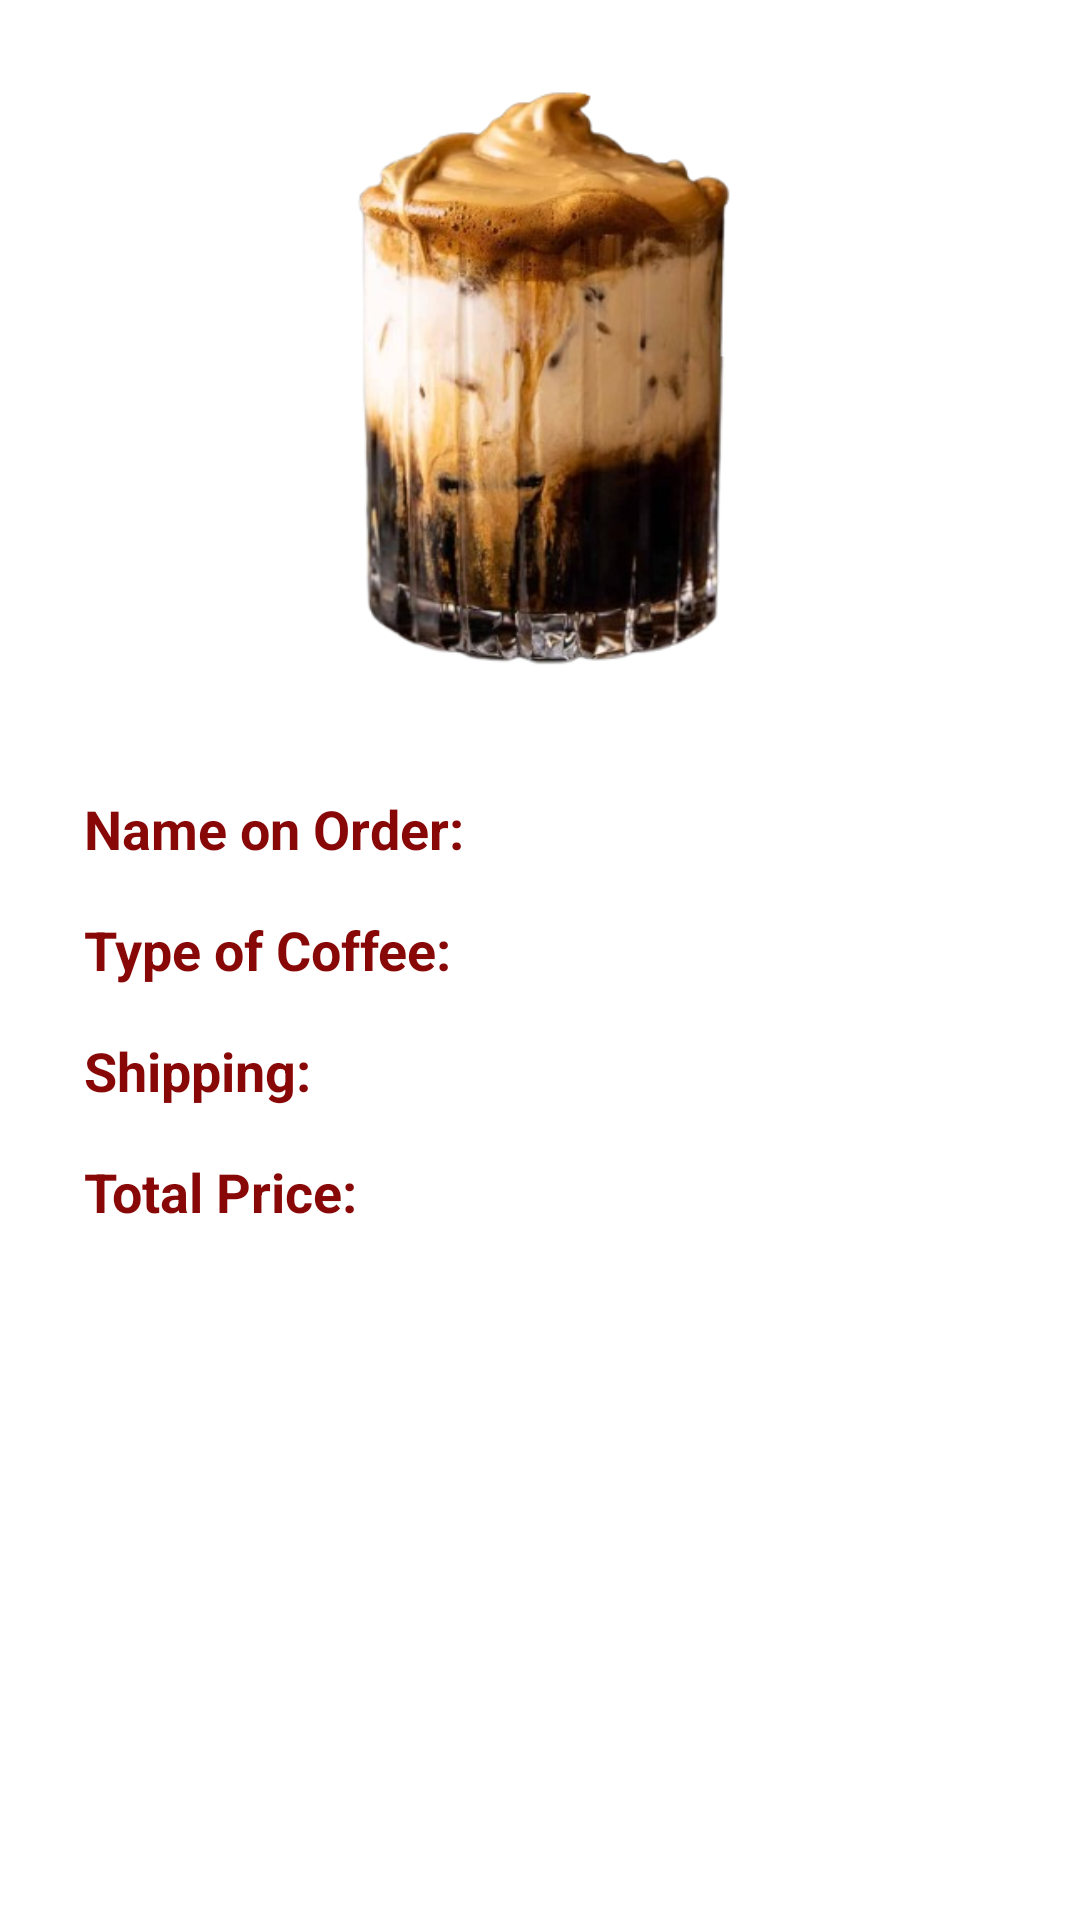

This screen was rendered from an Android layout file. Write that file and the resources it references.
<!-- AndroidManifest.xml: application theme Theme.CampusCoffeeOrder.Caramel -->
<!-- res/layout/activity_order_sum.xml -->
<?xml version="1.0" encoding="utf-8"?>
<GridLayout xmlns:android="http://schemas.android.com/apk/res/android"
    android:id="@+id/orderSum"
    android:layout_width="match_parent"
    android:layout_height="match_parent"
    android:rowCount="5"
    android:columnCount="2"
    android:padding="24dp"
    android:useDefaultMargins="true"
    android:alignmentMode="alignBounds">

    <ImageView
        android:id="@+id/coffee"
        android:layout_width="match_parent"
        android:layout_height="200dp"
        android:layout_row="0"
        android:layout_column="0"
        android:layout_columnSpan="2"
        android:layout_marginBottom="32dp"
        android:contentDescription="@string/coffee_image"
        android:scaleType="centerInside"
        android:src="@drawable/coffeeimage" />

    <TextView
        android:id="@+id/nameLable"
        android:layout_width="wrap_content"
        android:layout_height="wrap_content"
        android:layout_row="1"
        android:layout_column="0"
        android:paddingEnd="16dp"
        android:paddingStart="0dp"
        android:text="@string/name_on_order_label"
        android:textColor="@color/caramel_primary"
        android:textSize="18sp"
        android:textStyle="bold" />

    <TextView
        android:id="@+id/orderNameResult"
        android:layout_width="0dp"
        android:layout_height="wrap_content"
        android:layout_row="1"
        android:layout_column="1"
        android:layout_columnWeight="1"
        android:textColor="?attr/colorSecondary"
        android:textSize="18sp" />

    <TextView
        android:id="@+id/typeLable"
        android:layout_width="wrap_content"
        android:layout_height="wrap_content"
        android:layout_row="2"
        android:layout_column="0"
        android:paddingTop="8dp"
        android:text="@string/type_of_coffee_label"
        android:textColor="@color/caramel_primary"
        android:textSize="18sp"
        android:textStyle="bold" />

    <TextView
        android:id="@+id/coffeeTypeResult"
        android:layout_width="0dp"
        android:layout_height="wrap_content"
        android:layout_row="2"
        android:layout_column="1"
        android:layout_columnWeight="1"
        android:paddingTop="8dp"
        android:textColor="?attr/colorSecondary"
        android:textSize="18sp" />

    <TextView
        android:id="@+id/shippingLable"
        android:layout_width="wrap_content"
        android:layout_height="wrap_content"
        android:layout_row="3"
        android:layout_column="0"
        android:paddingTop="8dp"
        android:text="@string/shipping_label"
        android:textColor="@color/caramel_primary"
        android:textSize="18sp"
        android:textStyle="bold" />

    <TextView
        android:id="@+id/shippingResult"
        android:layout_width="0dp"
        android:layout_height="wrap_content"
        android:layout_row="3"
        android:layout_column="1"
        android:layout_columnWeight="1"
        android:paddingTop="8dp"
        android:textColor="?attr/colorSecondary"
        android:textSize="18sp" />

    <TextView
        android:id="@+id/priceLable"
        android:layout_width="wrap_content"
        android:layout_height="wrap_content"
        android:layout_row="4"
        android:layout_column="0"
        android:paddingTop="8dp"
        android:text="@string/price_label"
        android:textColor="@color/caramel_primary"
        android:textSize="18sp"
        android:textStyle="bold" />

    <TextView
        android:id="@+id/priceResult"
        android:layout_width="0dp"
        android:layout_height="wrap_content"
        android:layout_row="4"
        android:layout_column="1"
        android:layout_columnWeight="1"
        android:paddingTop="8dp"
        android:textColor="?attr/colorSecondary"
        android:textSize="18sp" />

</GridLayout>
<!-- resources referenced by this layout -->
<resources>
  <color name="caramel_primary">#880808</color>
  <!-- drawable coffeeimage: png bitmap (drawable, 154891 bytes) -->
  <string name="coffee_image">Coffee Image</string>
  <string name="name_on_order_label">Name on Order:</string>
  <string name="price_label">Total Price:</string>
  <string name="shipping_label">Shipping:</string>
  <string name="type_of_coffee_label">Type of Coffee:</string>
  <style name="Theme.CampusCoffeeOrder.Caramel" parent="Base.Theme.CampusCoffeeOrder.Caramel" />
  <style name="Base.Theme.CampusCoffeeOrder.Caramel" parent="Theme.Material3.DayNight.NoActionBar">
          
          <item name="android:windowBackground">@color/white</item>
          <item name="android:colorBackground">@color/white</item>
          <item name="colorSurface">@color/white</item>
          <item name="colorOnBackground">@color/black</item>
          <item name="colorOnSurface">@color/black</item>
  
          
          <item name="colorPrimary">@color/caramel_primary</item>
          <item name="colorOnPrimary">@color/white</item>
  
          <item name="colorSecondary">@color/black</item>
          <item name="colorOnSecondary">@color/black</item>
  
          
          <item name="android:textColorPrimary">@color/black</item>
          <item name="android:textColorSecondary">@color/muted_text</item>
          <item name="android:textColorHint">@color/hint_text</item>
  
          
          <item name="colorControlActivated">@color/caramel_primary</item>
          <item name="colorControlNormal">@color/hint_text</item>
  
          
          <item name="materialButtonStyle">@style/Widget.Caramel.Button</item>
  
          
          <item name="editTextStyle">@style/Widget.Caramel.EditText</item>
      </style>
  <color name="white">#FFFFFFFF</color>
  <color name="black">#FF000000</color>
  <color name="muted_text">#A67C5B</color>
  <color name="hint_text">#6B4C35</color>
  <style name="Widget.Caramel.Button" parent="Widget.MaterialComponents.Button">
          <item name="android:backgroundTint">#C8813A</item>
          <item name="android:textColor">#1A0F0A</item>
          <item name="android:textStyle">bold</item>
          <item name="android:textSize">16sp</item>
          <item name="cornerRadius">50dp</item>
          <item name="android:paddingStart">36dp</item>
          <item name="android:paddingEnd">36dp</item>
          <item name="android:paddingTop">12dp</item>
          <item name="android:paddingBottom">12dp</item>
      </style>
  <style name="Widget.Caramel.EditText" parent="Widget.AppCompat.EditText">
          <item name="android:textColor">#F5E6D3</item>
          <item name="android:textColorHint">#6B4C35</item>
          <item name="android:backgroundTint">#C8813A</item>
      </style>
</resources>
